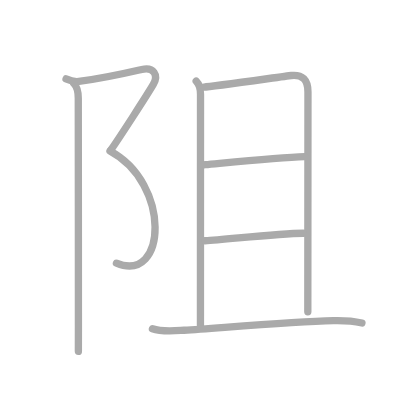
t = 0.00 s
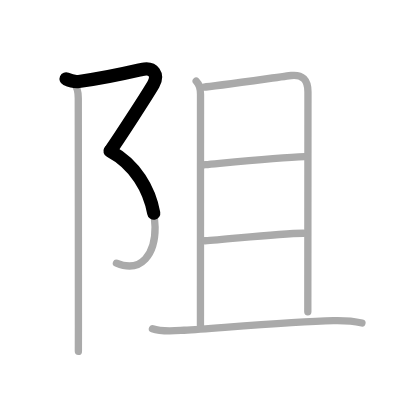
t = 1.50 s
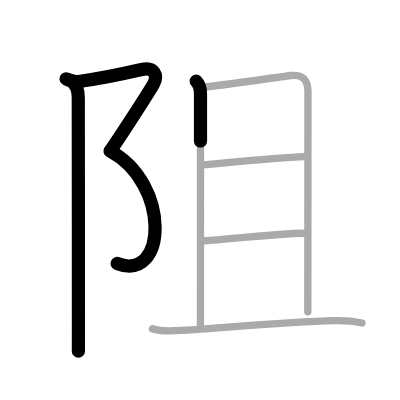
t = 3.25 s
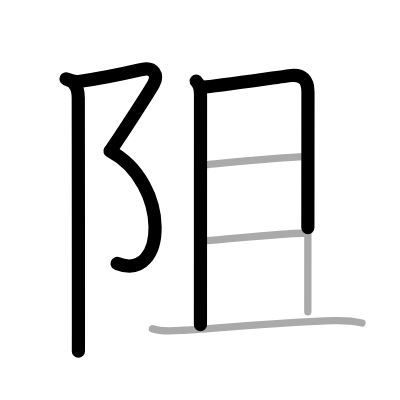
t = 4.75 s
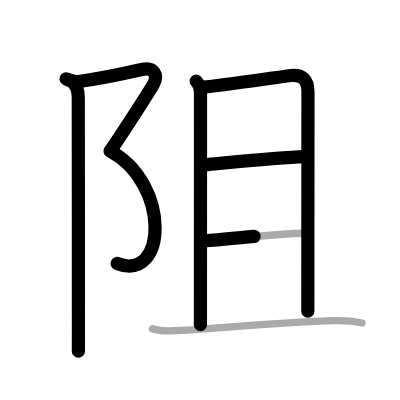
t = 6.50 s
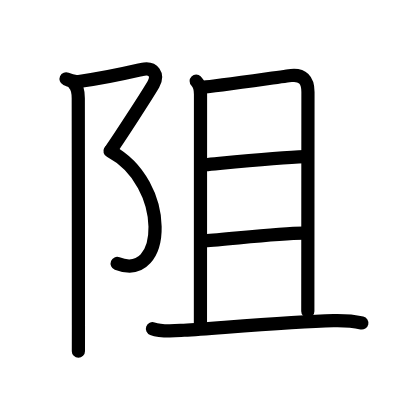
t = 8.00 s

The animated SVG that drew these frames (rendered in a browser with its animation timeline set to each time). Animation: 8 SMIL elements (animate=8); one cycle of 8.00 s.

<?xml version="1.0" standalone="no"?>
<!DOCTYPE svg PUBLIC "-//W3C//DTD SVG 1.1//EN"   "http://www.w3.org/Graphics/SVG/1.1/DTD/svg11.dtd">
<svg width="400px" height="400px"  version="1.1" xmlns="http://www.w3.org/2000/svg">
  <defs>
    <marker id="Triangle" viewBox="0 0 10 10" refX="0" refY="5" markerUnits="strokeWidth" markerWidth="3" style="stroke-opacity:0%;fill:#aaaaaa;" markerHeight="2" orient="auto">
      <path d="M 0 0 L 10 5 L 0 10 z" />
    </marker>
    
    <marker id="Arrow" viewBox="0 0 10 10" refX="5" refY="5" markerUnits="strokeWidth" markerWidth="1.8" style="stroke-opacity:0%;fill:#770000;" markerHeight="2" orient="auto">
      <path d="M 0 4 L 6 4 L 4 1 L 10 5 L 4 9 L 6 6 L 0 6 z" />
        <circle cx="5" cy="5" r="5" />
      </marker>
    
    <marker id="TriangleRed" viewBox="0 0 10 10" refX="0" refY="5" markerUnits="strokeWidth" markerWidth="3" style="stroke-opacity:0%;fill:#CC0000;" markerHeight="2" orient="auto">
      <path d="M 0 0 L 10 5 L 0 10 z" />
    </marker>
    
    <marker id="ArrowRed" viewBox="0 0 10 10" refX="5" refY="5" markerUnits="strokeWidth" markerWidth="1.8" style="stroke-opacity:0%;fill:#CC0000;" markerHeight="2" orient="auto">
      <path d="M 0 4 L 6 4 L 4 1 L 10 5 L 4 9 L 6 6 L 0 6 z" />
        <circle cx="5" cy="5" r="5" />
      </marker>
    
  </defs>
  
  <path style="fill:#ffffff; fill-opacity:100%; fill-rule:evenodd; stroke-width:0;" d="M 0 0 L 400px 0 L 400px 400px L 0 400px L 0 0" />

  <g transform="scale(3.6697247706422 3.6697247706422)">
<path style="fill:none; fill-opacity:0%; fill-rule:evenodd; stroke:#aaaaaa; stroke-opacity:100%; stroke-width: 1.5pt; stroke-linejoin:round; stroke-linecap:round;" d="M18 21.5c1.12 0.5 2.21 0.87 3.48 0.7C28.75 21.25 34 20 38.64 18.93c3.25-0.75 4.58 1.55 3.17 4.01c-1.41 2.46-9.13 14.41-11.59 17.92"></path>
<path style="fill:none; fill-opacity:0%; fill-rule:evenodd; stroke:#aaaaaa; stroke-opacity:100%; stroke-width: 1.5pt; stroke-linejoin:round; stroke-linecap:round;" d="M29.97 41.15C46.62 50 45.5 77.38 31.73 71.72"></path>
<path style="fill:none; fill-opacity:0%; fill-rule:evenodd; stroke:#aaaaaa; stroke-opacity:100%; stroke-width: 1.5pt; stroke-linejoin:round; stroke-linecap:round;" d="M20.12 22.75c0.88 0.88 1.21 2.25 1.21 4c0 5.9 0.05 45.49 0.04 62c0 4.14 0 6.78-0.01 7"></path>
<path style="fill:none; fill-opacity:0%; fill-rule:evenodd; stroke:#aaaaaa; stroke-opacity:100%; stroke-width: 1.5pt; stroke-linejoin:round; stroke-linecap:round;" d="M53.46 22.09c1.03 1.03 1.18 2.16 1.18 3.56c0 1.03-0.02 56.12-0.02 62.84"></path>
<path style="fill:none; fill-opacity:0%; fill-rule:evenodd; stroke:#aaaaaa; stroke-opacity:100%; stroke-width: 1.5pt; stroke-linejoin:round; stroke-linecap:round;" d="M55.55 23.73c2.27-0.1 22.12-2.98 23.81-3.16c3.03-0.31 4.56 1.17 4.56 4.48c0 4.82-0.04 52.82-0.04 59.89"></path>
<path style="fill:none; fill-opacity:0%; fill-rule:evenodd; stroke:#aaaaaa; stroke-opacity:100%; stroke-width: 1.5pt; stroke-linejoin:round; stroke-linecap:round;" d="M55.88 44.88c7.73-0.72 20.36-2 27.15-2.22"></path>
<path style="fill:none; fill-opacity:0%; fill-rule:evenodd; stroke:#aaaaaa; stroke-opacity:100%; stroke-width: 1.5pt; stroke-linejoin:round; stroke-linecap:round;" d="M55.84 65.61c6.06-0.36 19.82-2.01 26.83-2.06"></path>
<path style="fill:none; fill-opacity:0%; fill-rule:evenodd; stroke:#aaaaaa; stroke-opacity:100%; stroke-width: 1.5pt; stroke-linejoin:round; stroke-linecap:round;" d="M41.54 89.57c2.62 0.97 5.9 0.6 8.59 0.42c11.43-0.76 29.43-2.34 40.75-2.6c2.59-0.06 5.21 0.06 7.75 0.63"></path>

<path style="fill:none; fill-opacity:0%; fill-rule:evenodd; stroke:#000000; stroke-opacity:100%; stroke-width: 2.7pt; stroke-linejoin:round; stroke-linecap:round;" d="M18 21.5c1.12 0.5 2.21 0.87 3.48 0.7C28.75 21.25 34 20 38.64 18.93c3.25-0.75 4.58 1.55 3.17 4.01c-1.41 2.46-9.13 14.41-11.59 17.92" pathLength="100" stroke-dashoffset="100" stroke-dasharray="100 105"><animate id="dashAnim1" attributeName="stroke-dashoffset" from="100" to="0" dur="1s" calcMode="linear" fill="freeze"/></path>
<path style="fill:none; fill-opacity:0%; fill-rule:evenodd; stroke:#000000; stroke-opacity:100%; stroke-width: 2.7pt; stroke-linejoin:round; stroke-linecap:round;" d="M29.97 41.15C46.62 50 45.5 77.38 31.73 71.72" pathLength="100" stroke-dashoffset="100" stroke-dasharray="100 105"><animate id="dashAnim2" attributeName="stroke-dashoffset" from="100" to="0" dur="1s" calcMode="linear" begin="dashAnim1.end" fill="freeze"/></path>
<path style="fill:none; fill-opacity:0%; fill-rule:evenodd; stroke:#000000; stroke-opacity:100%; stroke-width: 2.7pt; stroke-linejoin:round; stroke-linecap:round;" d="M20.12 22.75c0.88 0.88 1.21 2.25 1.21 4c0 5.9 0.05 45.49 0.04 62c0 4.14 0 6.78-0.01 7" pathLength="100" stroke-dashoffset="100" stroke-dasharray="100 105"><animate id="dashAnim3" attributeName="stroke-dashoffset" from="100" to="0" dur="1s" calcMode="linear" begin="dashAnim2.end" fill="freeze"/></path>
<path style="fill:none; fill-opacity:0%; fill-rule:evenodd; stroke:#000000; stroke-opacity:100%; stroke-width: 2.7pt; stroke-linejoin:round; stroke-linecap:round;" d="M53.46 22.09c1.03 1.03 1.18 2.16 1.18 3.56c0 1.03-0.02 56.12-0.02 62.84" pathLength="100" stroke-dashoffset="100" stroke-dasharray="100 105"><animate id="dashAnim4" attributeName="stroke-dashoffset" from="100" to="0" dur="1s" calcMode="linear" begin="dashAnim3.end" fill="freeze"/></path>
<path style="fill:none; fill-opacity:0%; fill-rule:evenodd; stroke:#000000; stroke-opacity:100%; stroke-width: 2.7pt; stroke-linejoin:round; stroke-linecap:round;" d="M55.55 23.73c2.27-0.1 22.12-2.98 23.81-3.16c3.03-0.31 4.56 1.17 4.56 4.48c0 4.82-0.04 52.82-0.04 59.89" pathLength="100" stroke-dashoffset="100" stroke-dasharray="100 105"><animate id="dashAnim5" attributeName="stroke-dashoffset" from="100" to="0" dur="1s" calcMode="linear" begin="dashAnim4.end" fill="freeze"/></path>
<path style="fill:none; fill-opacity:0%; fill-rule:evenodd; stroke:#000000; stroke-opacity:100%; stroke-width: 2.7pt; stroke-linejoin:round; stroke-linecap:round;" d="M55.88 44.88c7.73-0.72 20.36-2 27.15-2.22" pathLength="100" stroke-dashoffset="100" stroke-dasharray="100 105"><animate id="dashAnim6" attributeName="stroke-dashoffset" from="100" to="0" dur="1s" calcMode="linear" begin="dashAnim5.end" fill="freeze"/></path>
<path style="fill:none; fill-opacity:0%; fill-rule:evenodd; stroke:#000000; stroke-opacity:100%; stroke-width: 2.7pt; stroke-linejoin:round; stroke-linecap:round;" d="M55.84 65.61c6.06-0.36 19.82-2.01 26.83-2.06" pathLength="100" stroke-dashoffset="100" stroke-dasharray="100 105"><animate id="dashAnim7" attributeName="stroke-dashoffset" from="100" to="0" dur="1s" calcMode="linear" begin="dashAnim6.end" fill="freeze"/></path>
<path style="fill:none; fill-opacity:0%; fill-rule:evenodd; stroke:#000000; stroke-opacity:100%; stroke-width: 2.7pt; stroke-linejoin:round; stroke-linecap:round;" d="M41.54 89.57c2.62 0.97 5.9 0.6 8.59 0.42c11.43-0.76 29.43-2.34 40.75-2.6c2.59-0.06 5.21 0.06 7.75 0.63" pathLength="100" stroke-dashoffset="100" stroke-dasharray="100 105"><animate id="dashAnim8" attributeName="stroke-dashoffset" from="100" to="0" dur="1s" calcMode="linear" begin="dashAnim7.end" fill="freeze"/></path>

</g>

</svg>  
          
